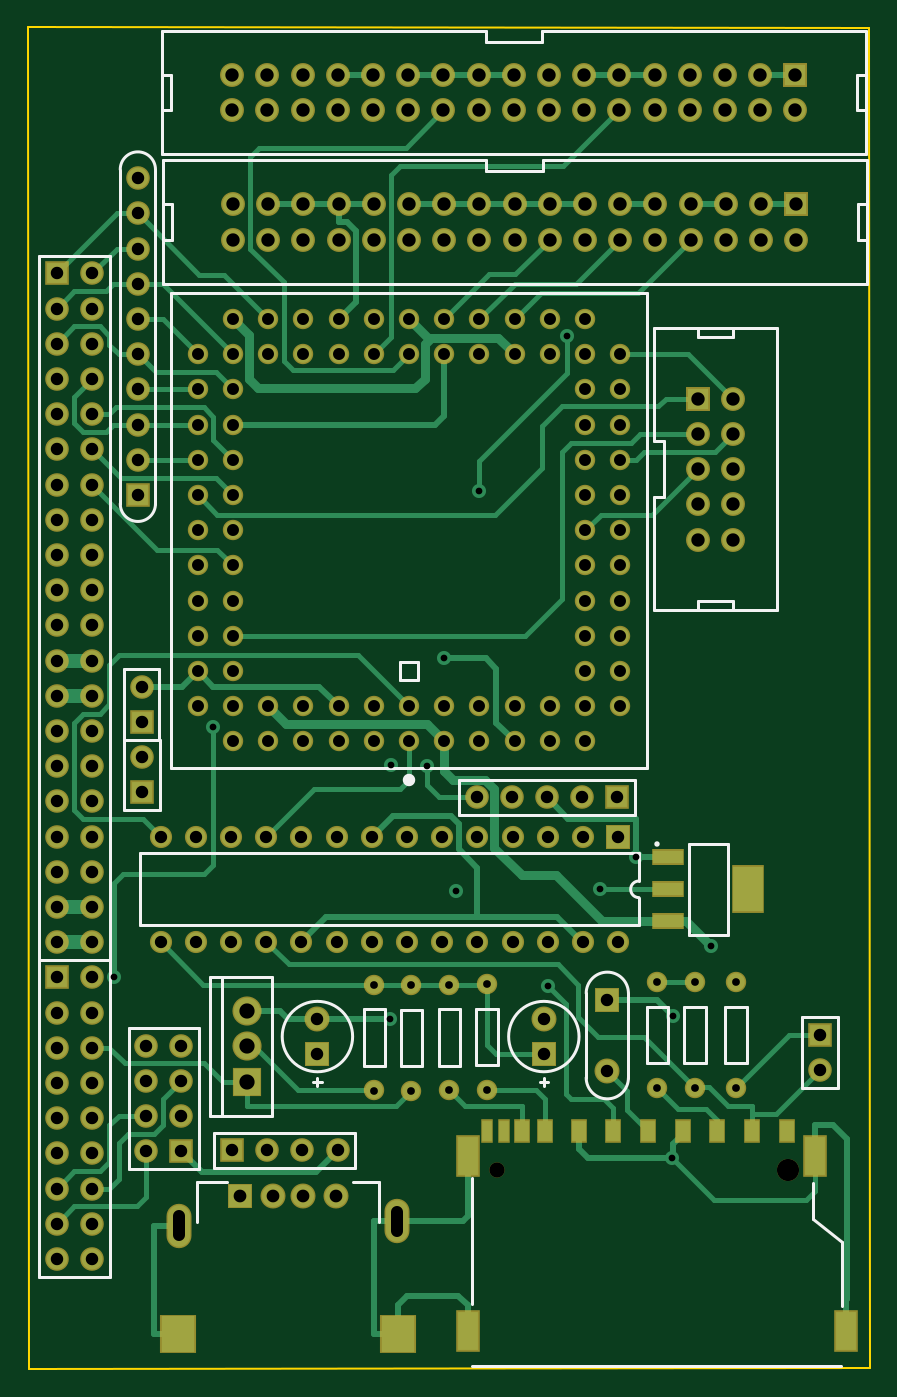
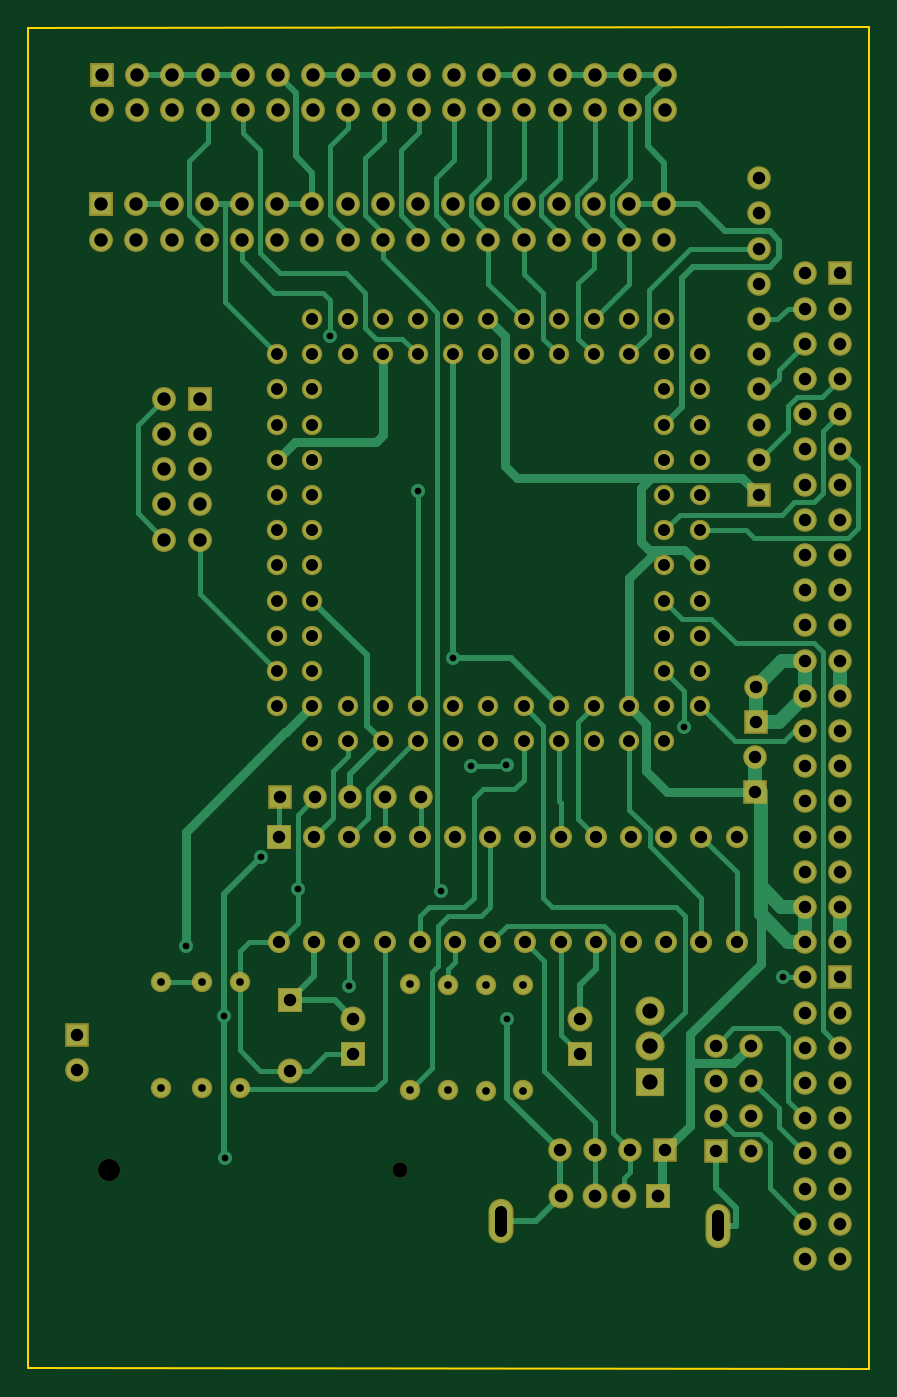
Circuit board: 9 layer files. Board 60.8 x 96.8 mm.
- outline: BoardOutline.gbr (315 bytes)
- bottom_copper: Bottom.gbr (13689 bytes)
- bottom_mask: BottomMask.gbr (5445 bytes)
- drill: Through.drl (6096 bytes)
- top_copper: Top.gbr (13575 bytes)
- outline: TopDimension.gbr (196 bytes)
- top_mask: TopMask.gbr (6023 bytes)
- paste: TopPaste.gbr (767 bytes)
- top_silk: TopSilk.gbr (4543 bytes)

=== outline: BoardOutline.gbr ===
G04 DipTrace 3.0.0.1*
G04 BoardOutline.gbr*
%MOIN*%
G04 #@! TF.FileFunction,Profile*
G04 #@! TF.Part,Single*
%ADD11C,0.006*%
%FSLAX26Y26*%
G04*
G70*
G90*
G75*
G01*
G04 BoardOutline*
%LPD*%
X394000Y4205748D2*
D11*
X2784270Y4203768D1*
X2785752Y396009D1*
X395967Y394000D1*
X394000Y4205748D1*
M02*

=== bottom_copper: Bottom.gbr (13689 bytes, source omitted) ===
=== bottom_mask: BottomMask.gbr ===
G04 DipTrace 3.0.0.1*
G04 BottomMask.gbr*
%MOIN*%
G04 #@! TF.FileFunction,Soldermask,Bot*
G04 #@! TF.Part,Single*
%ADD18C,0.062992*%
%ADD39C,0.043307*%
%ADD53O,0.070992X0.12611*%
%ADD55C,0.070992*%
%ADD61C,0.063*%
%ADD63C,0.058*%
%ADD65C,0.058*%
%ADD67C,0.082803*%
%ADD69R,0.082803X0.082803*%
%ADD71R,0.068X0.068*%
%ADD73C,0.068*%
%ADD81C,0.067055*%
%ADD83R,0.067055X0.067055*%
%ADD85C,0.070992*%
%ADD87R,0.070992X0.070992*%
%FSLAX26Y26*%
G04*
G70*
G90*
G75*
G01*
G04 BotMask*
%LPD*%
D87*
X1216769Y1288945D3*
D85*
Y1388945D3*
D87*
X1860000Y1288944D3*
D85*
Y1388944D3*
X2040358Y1241967D3*
D87*
Y1441967D3*
D83*
X2644280Y1344076D3*
D81*
Y1244076D3*
D39*
X1728144Y959639D3*
D18*
X2554916D3*
D83*
X476667Y3507314D3*
D81*
X576667D3*
X476667Y3407314D3*
X576667D3*
X476667Y3307314D3*
X576667D3*
X476667Y3207314D3*
X576667D3*
X476667Y3107314D3*
X576667D3*
X476667Y3007314D3*
X576667D3*
X476667Y2907314D3*
X576667D3*
X476667Y2807314D3*
X576667D3*
X476667Y2707314D3*
X576667D3*
X476667Y2607314D3*
X576667D3*
X476667Y2507314D3*
X576667D3*
X476667Y2407314D3*
X576667D3*
X476667Y2307314D3*
X576667D3*
X476667Y2207314D3*
X576667D3*
X476667Y2107314D3*
X576667D3*
X476667Y2007314D3*
X576667D3*
X476667Y1907314D3*
X576667D3*
X476667Y1807314D3*
X576667D3*
X476667Y1707314D3*
X576667D3*
X476667Y1607314D3*
X576667D3*
D83*
X2069037Y2018934D3*
D81*
X1969037D3*
X1869037D3*
X1769037D3*
X1669037D3*
D73*
X1376667Y3602825D3*
Y3702825D3*
X2576667Y3602825D3*
X2476667D3*
X2376667D3*
X2276667D3*
X2176667D3*
X2076667D3*
X1976667D3*
X1876667D3*
X1776667D3*
X1676667D3*
Y3702825D3*
X1776667D3*
X1876667D3*
X1976667D3*
X2076667D3*
X2176667D3*
X2276667D3*
X2376667D3*
X2476667D3*
D71*
X2576667D3*
D73*
X1576667D3*
Y3602825D3*
X1476667Y3702825D3*
Y3602825D3*
X1276667Y3702825D3*
Y3602825D3*
X1176667Y3702825D3*
Y3602825D3*
X1076667Y3702825D3*
Y3602825D3*
X976667Y3702825D3*
Y3602825D3*
X2396693Y2750854D3*
X2296693D3*
Y2850854D3*
X2396693D3*
X2296693Y2950854D3*
X2396693D3*
X2296693Y3050854D3*
X2396693D3*
Y3150854D3*
D71*
X2296693D3*
D83*
X476667Y1507314D3*
D81*
X576667D3*
X476667Y1407314D3*
X576667D3*
X476667Y1307314D3*
X576667D3*
X476667Y1207314D3*
X576667D3*
X476667Y1107314D3*
X576667D3*
X476667Y1007314D3*
X576667D3*
X476667Y907314D3*
X576667D3*
X476667Y807314D3*
X576667D3*
X476667Y707314D3*
X576667D3*
D69*
X1016656Y1211080D3*
D67*
Y1311080D3*
Y1411080D3*
D65*
X2182049Y1492831D3*
D63*
Y1192831D3*
D65*
X1590874Y1486593D3*
D63*
Y1186593D3*
D65*
X1698425Y1487560D3*
D63*
Y1187560D3*
D65*
X2289516Y1493232D3*
D63*
Y1193232D3*
D65*
X1378764Y1485744D3*
D63*
Y1185744D3*
D65*
X1483455Y1485298D3*
D63*
Y1185298D3*
D65*
X2405881Y1492672D3*
D63*
Y1192672D3*
D81*
X706667Y3777314D3*
Y3677314D3*
Y3577314D3*
Y3477314D3*
Y3377314D3*
Y3277314D3*
Y3177314D3*
Y3077314D3*
Y2977314D3*
D83*
Y2877314D3*
D87*
X2071475Y1907313D3*
D61*
X1971475D3*
X1871475D3*
X1771475D3*
X1671475D3*
X1571475D3*
X1471475D3*
X1371475D3*
X1271475D3*
X1171475D3*
X1071475D3*
X971475D3*
X871475D3*
X771475D3*
Y1607313D3*
X871475D3*
X971475D3*
X1071475D3*
X1171475D3*
X1271475D3*
X1371475D3*
X1471475D3*
X1571475D3*
X1671475D3*
X1771475D3*
X1871475D3*
X1971475D3*
X2071475D3*
D65*
X976667Y2177314D3*
X1076667D3*
X1176667D3*
X876667Y2277314D3*
Y2377314D3*
Y2477314D3*
Y2577314D3*
Y2677314D3*
Y2777314D3*
Y2877314D3*
Y2977314D3*
Y3077314D3*
Y3177314D3*
Y3277314D3*
X1176667Y3377314D3*
X1076667D3*
X976667D3*
Y2277314D3*
Y2377314D3*
Y2477314D3*
Y2577314D3*
Y2677314D3*
Y2777314D3*
Y2877314D3*
Y2977314D3*
Y3077314D3*
Y3177314D3*
Y3277314D3*
X1076667D3*
X1176667D3*
Y2277314D3*
X1076667D3*
X1576667Y2177314D3*
D63*
X1476667D3*
D65*
X1376667D3*
X1276667D3*
X1676667D3*
X1776667D3*
X1876667D3*
X1976667D3*
X2076667Y2277314D3*
Y2377314D3*
Y2477314D3*
Y2577314D3*
Y2677314D3*
Y2777314D3*
Y2877314D3*
Y2977314D3*
Y3077314D3*
Y3177314D3*
Y3277314D3*
X1976667Y3377314D3*
X1876667D3*
X1776667D3*
X1676667D3*
X1576667D3*
X1476667D3*
X1376667D3*
X1276667D3*
Y3277314D3*
X1376667D3*
X1476667D3*
X1576667D3*
X1676667D3*
X1776667D3*
X1876667D3*
X1976667D3*
Y3177314D3*
Y3077314D3*
Y2977314D3*
Y2877314D3*
Y2777314D3*
Y2677314D3*
Y2577314D3*
Y2477314D3*
Y2377314D3*
Y2277314D3*
X1876667D3*
X1776667D3*
X1676667D3*
X1576667D3*
X1476667D3*
X1376667D3*
X1276667D3*
D83*
X973870Y1016382D3*
D81*
X1073870D3*
X1173870D3*
X1273870D3*
D55*
X1269909Y885281D3*
X1174584D3*
X1090824D3*
D87*
X995500D3*
D53*
X823650Y801816D3*
X1441760Y814316D3*
D83*
X830146Y1013424D3*
D81*
X730146D3*
X830146Y1113424D3*
X730146D3*
X830146Y1213424D3*
X730146D3*
X830146Y1313424D3*
X730146D3*
D73*
X1374438Y3969949D3*
Y4069949D3*
X2574438Y3969949D3*
X2474438D3*
X2374438D3*
X2274438D3*
X2174438D3*
X2074438D3*
X1974438D3*
X1874438D3*
X1774438D3*
X1674438D3*
Y4069949D3*
X1774438D3*
X1874438D3*
X1974438D3*
X2074438D3*
X2174438D3*
X2274438D3*
X2374438D3*
X2474438D3*
D71*
X2574438D3*
D73*
X1574438D3*
Y3969949D3*
X1474438Y4069949D3*
Y3969949D3*
X1274438Y4069949D3*
Y3969949D3*
X1174438Y4069949D3*
Y3969949D3*
X1074438Y4069949D3*
Y3969949D3*
X974438Y4069949D3*
Y3969949D3*
D83*
X717428Y2232745D3*
D81*
Y2332745D3*
D83*
X718202Y2032892D3*
D81*
Y2132892D3*
M02*

=== drill: Through.drl (6096 bytes, source withheld) ===
=== top_copper: Top.gbr (13575 bytes, source omitted) ===
=== outline: TopDimension.gbr ===
G04 DipTrace 3.0.0.1*
G04 TopDimension.gbr*
%MOIN*%
G04 #@! TF.FileFunction,Drawing,Top*
G04 #@! TF.Part,Single*
%FSLAX26Y26*%
G04*
G70*
G90*
G75*
G01*
G04 TopDimension*
%LPD*%
M02*

=== top_mask: TopMask.gbr ===
G04 DipTrace 3.0.0.1*
G04 TopMask.gbr*
%MOIN*%
G04 #@! TF.FileFunction,Soldermask,Top*
G04 #@! TF.Part,Single*
%ADD18C,0.062992*%
%ADD39C,0.043307*%
%ADD51R,0.102488X0.110362*%
%ADD53O,0.070992X0.12611*%
%ADD55C,0.070992*%
%ADD57R,0.092646X0.135953*%
%ADD59R,0.092646X0.045402*%
%ADD61C,0.063*%
%ADD63C,0.058*%
%ADD65C,0.058*%
%ADD67C,0.082803*%
%ADD69R,0.082803X0.082803*%
%ADD71R,0.068X0.068*%
%ADD73C,0.068*%
%ADD75R,0.067055X0.118236*%
%ADD77R,0.04737X0.067055*%
%ADD79R,0.035559X0.067055*%
%ADD81C,0.067055*%
%ADD83R,0.067055X0.067055*%
%ADD85C,0.070992*%
%ADD87R,0.070992X0.070992*%
%FSLAX26Y26*%
G04*
G70*
G90*
G75*
G01*
G04 TopMask*
%LPD*%
D87*
X1216769Y1288945D3*
D85*
Y1388945D3*
D87*
X1860000Y1288944D3*
D85*
Y1388944D3*
X2040358Y1241967D3*
D87*
Y1441967D3*
D83*
X2644280Y1344076D3*
D81*
Y1244076D3*
D79*
X1698577Y1069875D3*
X1745861D3*
D77*
X1797016Y1069862D3*
X1863958D3*
X1959417D3*
X2057829Y1069836D3*
X2156268Y1069862D3*
X2254680Y1069875D3*
X2353105D3*
X2451543Y1069862D3*
X2549995Y1069875D3*
D75*
X1643499Y998996D3*
X2631570Y999009D3*
X1643499Y502552D3*
X2718302D3*
D39*
X1728144Y959639D3*
D18*
X2554916D3*
D83*
X476667Y3507314D3*
D81*
X576667D3*
X476667Y3407314D3*
X576667D3*
X476667Y3307314D3*
X576667D3*
X476667Y3207314D3*
X576667D3*
X476667Y3107314D3*
X576667D3*
X476667Y3007314D3*
X576667D3*
X476667Y2907314D3*
X576667D3*
X476667Y2807314D3*
X576667D3*
X476667Y2707314D3*
X576667D3*
X476667Y2607314D3*
X576667D3*
X476667Y2507314D3*
X576667D3*
X476667Y2407314D3*
X576667D3*
X476667Y2307314D3*
X576667D3*
X476667Y2207314D3*
X576667D3*
X476667Y2107314D3*
X576667D3*
X476667Y2007314D3*
X576667D3*
X476667Y1907314D3*
X576667D3*
X476667Y1807314D3*
X576667D3*
X476667Y1707314D3*
X576667D3*
X476667Y1607314D3*
X576667D3*
D83*
X2069037Y2018934D3*
D81*
X1969037D3*
X1869037D3*
X1769037D3*
X1669037D3*
D73*
X1376667Y3602825D3*
Y3702825D3*
X2576667Y3602825D3*
X2476667D3*
X2376667D3*
X2276667D3*
X2176667D3*
X2076667D3*
X1976667D3*
X1876667D3*
X1776667D3*
X1676667D3*
Y3702825D3*
X1776667D3*
X1876667D3*
X1976667D3*
X2076667D3*
X2176667D3*
X2276667D3*
X2376667D3*
X2476667D3*
D71*
X2576667D3*
D73*
X1576667D3*
Y3602825D3*
X1476667Y3702825D3*
Y3602825D3*
X1276667Y3702825D3*
Y3602825D3*
X1176667Y3702825D3*
Y3602825D3*
X1076667Y3702825D3*
Y3602825D3*
X976667Y3702825D3*
Y3602825D3*
X2396693Y2750854D3*
X2296693D3*
Y2850854D3*
X2396693D3*
X2296693Y2950854D3*
X2396693D3*
X2296693Y3050854D3*
X2396693D3*
Y3150854D3*
D71*
X2296693D3*
D83*
X476667Y1507314D3*
D81*
X576667D3*
X476667Y1407314D3*
X576667D3*
X476667Y1307314D3*
X576667D3*
X476667Y1207314D3*
X576667D3*
X476667Y1107314D3*
X576667D3*
X476667Y1007314D3*
X576667D3*
X476667Y907314D3*
X576667D3*
X476667Y807314D3*
X576667D3*
X476667Y707314D3*
X576667D3*
D69*
X1016656Y1211080D3*
D67*
Y1311080D3*
Y1411080D3*
D65*
X2182049Y1492831D3*
D63*
Y1192831D3*
D65*
X1590874Y1486593D3*
D63*
Y1186593D3*
D65*
X1698425Y1487560D3*
D63*
Y1187560D3*
D65*
X2289516Y1493232D3*
D63*
Y1193232D3*
D65*
X1378764Y1485744D3*
D63*
Y1185744D3*
D65*
X1483455Y1485298D3*
D63*
Y1185298D3*
D65*
X2405881Y1492672D3*
D63*
Y1192672D3*
D81*
X706667Y3777314D3*
Y3677314D3*
Y3577314D3*
Y3477314D3*
Y3377314D3*
Y3277314D3*
Y3177314D3*
Y3077314D3*
Y2977314D3*
D83*
Y2877314D3*
D87*
X2071475Y1907313D3*
D61*
X1971475D3*
X1871475D3*
X1771475D3*
X1671475D3*
X1571475D3*
X1471475D3*
X1371475D3*
X1271475D3*
X1171475D3*
X1071475D3*
X971475D3*
X871475D3*
X771475D3*
Y1607313D3*
X871475D3*
X971475D3*
X1071475D3*
X1171475D3*
X1271475D3*
X1371475D3*
X1471475D3*
X1571475D3*
X1671475D3*
X1771475D3*
X1871475D3*
X1971475D3*
X2071475D3*
D65*
X976667Y2177314D3*
X1076667D3*
X1176667D3*
X876667Y2277314D3*
Y2377314D3*
Y2477314D3*
Y2577314D3*
Y2677314D3*
Y2777314D3*
Y2877314D3*
Y2977314D3*
Y3077314D3*
Y3177314D3*
Y3277314D3*
X1176667Y3377314D3*
X1076667D3*
X976667D3*
Y2277314D3*
Y2377314D3*
Y2477314D3*
Y2577314D3*
Y2677314D3*
Y2777314D3*
Y2877314D3*
Y2977314D3*
Y3077314D3*
Y3177314D3*
Y3277314D3*
X1076667D3*
X1176667D3*
Y2277314D3*
X1076667D3*
X1576667Y2177314D3*
D63*
X1476667D3*
D65*
X1376667D3*
X1276667D3*
X1676667D3*
X1776667D3*
X1876667D3*
X1976667D3*
X2076667Y2277314D3*
Y2377314D3*
Y2477314D3*
Y2577314D3*
Y2677314D3*
Y2777314D3*
Y2877314D3*
Y2977314D3*
Y3077314D3*
Y3177314D3*
Y3277314D3*
X1976667Y3377314D3*
X1876667D3*
X1776667D3*
X1676667D3*
X1576667D3*
X1476667D3*
X1376667D3*
X1276667D3*
Y3277314D3*
X1376667D3*
X1476667D3*
X1576667D3*
X1676667D3*
X1776667D3*
X1876667D3*
X1976667D3*
Y3177314D3*
Y3077314D3*
Y2977314D3*
Y2877314D3*
Y2777314D3*
Y2677314D3*
Y2577314D3*
Y2477314D3*
Y2377314D3*
Y2277314D3*
X1876667D3*
X1776667D3*
X1676667D3*
X1576667D3*
X1476667D3*
X1376667D3*
X1276667D3*
D59*
X2212493Y1847865D3*
Y1757314D3*
Y1666762D3*
D57*
X2440840Y1757314D3*
D83*
X973870Y1016382D3*
D81*
X1073870D3*
X1173870D3*
X1273870D3*
D55*
X1269909Y885281D3*
X1174584D3*
X1090824D3*
D87*
X995500D3*
D53*
X823650Y801816D3*
X1441760Y814316D3*
D51*
X819713Y493549D3*
X1445697D3*
D83*
X830146Y1013424D3*
D81*
X730146D3*
X830146Y1113424D3*
X730146D3*
X830146Y1213424D3*
X730146D3*
X830146Y1313424D3*
X730146D3*
D73*
X1374438Y3969949D3*
Y4069949D3*
X2574438Y3969949D3*
X2474438D3*
X2374438D3*
X2274438D3*
X2174438D3*
X2074438D3*
X1974438D3*
X1874438D3*
X1774438D3*
X1674438D3*
Y4069949D3*
X1774438D3*
X1874438D3*
X1974438D3*
X2074438D3*
X2174438D3*
X2274438D3*
X2374438D3*
X2474438D3*
D71*
X2574438D3*
D73*
X1574438D3*
Y3969949D3*
X1474438Y4069949D3*
Y3969949D3*
X1274438Y4069949D3*
Y3969949D3*
X1174438Y4069949D3*
Y3969949D3*
X1074438Y4069949D3*
Y3969949D3*
X974438Y4069949D3*
Y3969949D3*
D83*
X717428Y2232745D3*
D81*
Y2332745D3*
D83*
X718202Y2032892D3*
D81*
Y2132892D3*
M02*

=== paste: TopPaste.gbr ===
G04 DipTrace 3.0.0.1*
G04 TopPaste.gbr*
%MOIN*%
G04 #@! TF.FileFunction,Paste,Top*
G04 #@! TF.Part,Single*
%ADD52R,0.086488X0.094362*%
%ADD58R,0.076646X0.119953*%
%ADD60R,0.076646X0.029402*%
%ADD76R,0.051055X0.102236*%
%ADD78R,0.03137X0.051055*%
%ADD80R,0.019559X0.051055*%
%FSLAX26Y26*%
G04*
G70*
G90*
G75*
G01*
G04 TopPaste*
%LPD*%
D80*
X1698577Y1069875D3*
X1745861D3*
D78*
X1797016Y1069862D3*
X1863958D3*
X1959417D3*
X2057829Y1069836D3*
X2156268Y1069862D3*
X2254680Y1069875D3*
X2353105D3*
X2451543Y1069862D3*
X2549995Y1069875D3*
D76*
X1643499Y998996D3*
X2631570Y999009D3*
X1643499Y502552D3*
X2718302D3*
D60*
X2212493Y1847865D3*
Y1757314D3*
Y1666762D3*
D58*
X2440840Y1757314D3*
D52*
X819713Y493549D3*
X1445697D3*
M02*

=== top_silk: TopSilk.gbr ===
G04 DipTrace 3.0.0.1*
G04 TopSilk.gbr*
%MOIN*%
G04 #@! TF.FileFunction,Legend,Top*
G04 #@! TF.Part,Single*
%ADD10C,0.009843*%
%ADD31C,0.03537*%
%ADD32C,0.015431*%
%FSLAX26Y26*%
G04*
G70*
G90*
G75*
G01*
G04 TopSilk*
%LPD*%
X1228589Y1209064D2*
D10*
X1204949D1*
X1216769Y1197245D2*
Y1220858D1*
X1116769Y1338974D2*
G02X1116769Y1338974I100000J0D01*
G01*
X1871820Y1209062D2*
X1848180D1*
X1860000Y1197243D2*
Y1220857D1*
X1760000Y1338973D2*
G02X1760000Y1338973I100000J0D01*
G01*
X2100358Y1461847D2*
Y1222087D1*
X1980358Y1461847D2*
Y1222087D1*
G03X2100358Y1222087I60000J-120D01*
G01*
Y1461847D2*
G03X1980358Y1461847I-60000J120D01*
G01*
X2594280Y1194076D2*
X2694280D1*
X2594280Y1394076D2*
Y1194076D1*
Y1394076D2*
X2694280D1*
Y1194076D1*
X2625373Y821099D2*
Y923662D1*
Y821099D2*
X2705877Y754674D1*
Y573432D1*
X2704743Y403122D2*
X1657058D1*
X1655924Y579699D2*
Y935916D1*
X426667Y1557314D2*
X626667D1*
X426667Y3557314D2*
X626667D1*
Y1557314D1*
X426667Y3557314D2*
Y1557314D1*
X1619037Y2068934D2*
Y1968934D1*
X2119037Y2068934D2*
X1619037D1*
X2119037Y1968934D2*
X1619037D1*
X2119037Y2068934D2*
Y1968934D1*
X1696667Y3797725D2*
Y3827825D1*
Y3797725D2*
X1856667D1*
Y3827825D1*
X2776667Y3477825D2*
Y3827825D1*
X776667Y3477825D2*
X2776667D1*
X776667D2*
Y3827825D1*
X1696667D1*
X1856667D2*
X2776667D1*
X776667Y3602775D2*
X802667D1*
Y3702875D1*
X776667D2*
X802667D1*
X2752667Y3602775D2*
X2776667D1*
X2752667D2*
Y3702875D1*
X2776667D1*
X2296643Y3326054D2*
Y3350854D1*
X2396743Y3326054D2*
X2296643D1*
X2396743D2*
Y3350854D1*
X2296643Y2550854D2*
Y2575654D1*
X2396743D2*
X2296643D1*
X2396743Y2550854D2*
Y2575654D1*
X2521693Y3350854D2*
X2171693D1*
X2521693Y2550854D2*
X2171693D1*
X2521693D2*
Y3350854D1*
X2201793Y3030854D2*
X2171693D1*
X2201793Y2870854D2*
Y3030854D1*
Y2870854D2*
X2171693D1*
Y3030854D2*
Y3350854D1*
Y2550854D2*
Y2870854D1*
X426667Y1557314D2*
Y657314D1*
X626667Y1557314D2*
Y657314D1*
X426667Y1557314D2*
X626667D1*
X426667Y657314D2*
X626667D1*
X910357Y1114230D2*
X1087522D1*
Y1507930D1*
X910357D1*
Y1114230D1*
X945790D2*
Y1507930D1*
X2212049Y1422981D2*
X2152049D1*
X2212049Y1262681D2*
Y1422981D1*
Y1262681D2*
X2152049D1*
Y1422981D1*
X1620874Y1416743D2*
X1560874D1*
X1620874Y1256443D2*
Y1416743D1*
Y1256443D2*
X1560874D1*
Y1416743D1*
X1728425Y1417710D2*
X1668425D1*
X1728425Y1257410D2*
Y1417710D1*
Y1257410D2*
X1668425D1*
Y1417710D1*
X2319516Y1423382D2*
X2259516D1*
X2319516Y1263082D2*
Y1423382D1*
Y1263082D2*
X2259516D1*
Y1423382D1*
X1408764Y1415894D2*
X1348764D1*
X1408764Y1255594D2*
Y1415894D1*
Y1255594D2*
X1348764D1*
Y1415894D1*
X1513455Y1415448D2*
X1453455D1*
X1513455Y1255148D2*
Y1415448D1*
Y1255148D2*
X1453455D1*
Y1415448D1*
X2435881Y1422822D2*
X2375881D1*
X2435881Y1262522D2*
Y1422822D1*
Y1262522D2*
X2375881D1*
Y1422822D1*
X656643Y2852714D2*
Y3801914D1*
X756690Y2852714D2*
Y3801914D1*
G03X656643Y3801914I-50024J375D01*
G01*
Y2852714D2*
G03X756690Y2852714I50024J-375D01*
G01*
X2130136Y1859686D2*
X712814D1*
X2130136Y1654950D2*
X712814D1*
Y1859686D2*
Y1654950D1*
X2130136Y1859686D2*
Y1780958D1*
Y1654950D2*
Y1733678D1*
Y1780958D2*
G03X2130136Y1733678I113J-23640D01*
G01*
X801667Y2102210D2*
Y3452313D1*
X2151667Y2102210D2*
X801667D1*
X2151667D2*
Y3452313D1*
X801667D1*
X1502317Y2352120D2*
Y2402046D1*
X1451017D1*
Y2352120D1*
X1502317D1*
D31*
X1476667Y2067570D3*
D32*
X2182299Y1886194D3*
X2271549Y1887233D2*
D10*
Y1627404D1*
X2381785Y1887233D2*
Y1627404D1*
X2271549D2*
X2381785D1*
X2271549Y1887233D2*
X2381785D1*
X1323870Y966382D2*
Y1066382D1*
X923870Y966382D2*
X1323870D1*
X923870Y1066382D2*
X1323870D1*
X923870Y966382D2*
Y1066382D1*
X874848Y813410D2*
Y924643D1*
X961063D1*
X1390627Y813410D2*
Y924643D1*
X1317785D1*
X880146Y963424D2*
Y1363424D1*
X680146Y963424D2*
Y1363424D1*
X880146Y963424D2*
X680146D1*
X880146Y1363424D2*
X680146D1*
X1694438Y4164849D2*
Y4194949D1*
Y4164849D2*
X1854438D1*
Y4194949D1*
X2774438Y3844949D2*
Y4194949D1*
X774438Y3844949D2*
X2774438D1*
X774438D2*
Y4194949D1*
X1694438D1*
X1854438D2*
X2774438D1*
X774438Y3969899D2*
X800438D1*
Y4069999D1*
X774438D2*
X800438D1*
X2750438Y3969899D2*
X2774438D1*
X2750438D2*
Y4069999D1*
X2774438D1*
X767428Y2382745D2*
X667428D1*
X767428Y2182745D2*
Y2382745D1*
Y2182745D2*
X667428D1*
Y2382745D1*
X768202Y2182892D2*
X668202D1*
X768202Y1982892D2*
Y2182892D1*
Y1982892D2*
X668202D1*
Y2182892D1*
M02*

